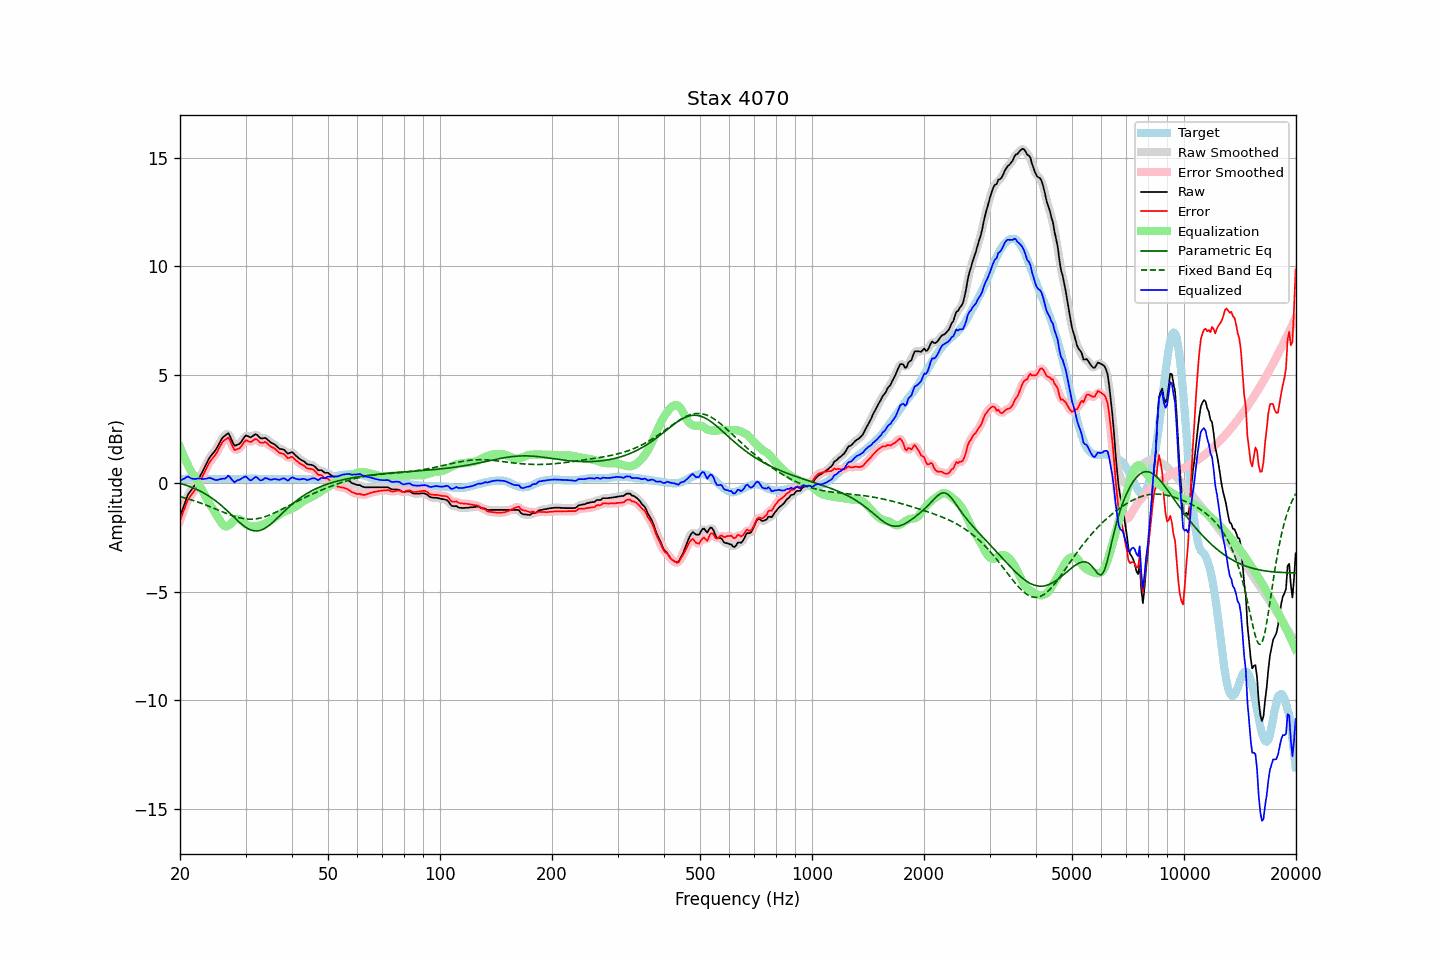

Data behind this chart, as committed beside it:
frequency, raw, error, smoothed, error_smoothed, equalization, parametric_eq, fixed_band_eq, equalized_raw, equalized_smoothed, target
20.00, -1.52, -1.71, -1.54, -1.73, 1.67, 0.00, -0.61, 0.15, 0.13, 0.19
20.20, -1.32, -1.52, -1.31, -1.51, 1.49, -0.02, -0.63, 0.16, 0.18, 0.20
20.40, -1.11, -1.32, -1.10, -1.30, 1.31, -0.04, -0.65, 0.20, 0.21, 0.21
20.61, -0.92, -1.12, -0.90, -1.11, 1.14, -0.07, -0.67, 0.23, 0.24, 0.21
20.81, -0.70, -0.92, -0.70, -0.92, 0.98, -0.09, -0.69, 0.28, 0.28, 0.22
21.02, -0.51, -0.73, -0.54, -0.76, 0.83, -0.12, -0.72, 0.32, 0.29, 0.22
21.23, -0.41, -0.64, -0.41, -0.63, 0.68, -0.15, -0.74, 0.27, 0.27, 0.23
21.44, -0.31, -0.54, -0.31, -0.53, 0.54, -0.17, -0.76, 0.23, 0.23, 0.23
21.66, -0.21, -0.44, -0.21, -0.44, 0.42, -0.20, -0.78, 0.21, 0.21, 0.23
21.87, -0.11, -0.34, -0.11, -0.34, 0.31, -0.24, -0.81, 0.20, 0.20, 0.23
22.09, 0.01, -0.23, 0.01, -0.22, 0.20, -0.27, -0.83, 0.21, 0.21, 0.24
22.31, 0.14, -0.10, 0.14, -0.09, 0.08, -0.30, -0.86, 0.22, 0.22, 0.24
22.54, 0.28, 0.05, 0.27, 0.04, -0.05, -0.34, -0.88, 0.23, 0.22, 0.23
22.76, 0.41, 0.19, 0.41, 0.18, -0.19, -0.38, -0.91, 0.22, 0.22, 0.22
22.99, 0.54, 0.32, 0.54, 0.33, -0.34, -0.41, -0.94, 0.20, 0.21, 0.22
23.22, 0.69, 0.47, 0.69, 0.47, -0.48, -0.46, -0.97, 0.20, 0.20, 0.22
23.45, 0.84, 0.63, 0.84, 0.63, -0.62, -0.50, -1.00, 0.21, 0.22, 0.21
23.69, 0.99, 0.78, 0.99, 0.78, -0.76, -0.54, -1.02, 0.23, 0.23, 0.21
23.92, 1.14, 0.93, 1.13, 0.92, -0.88, -0.59, -1.05, 0.26, 0.24, 0.21
24.16, 1.25, 1.04, 1.24, 1.04, -1.01, -0.64, -1.08, 0.24, 0.24, 0.21
24.40, 1.34, 1.13, 1.34, 1.13, -1.13, -0.69, -1.12, 0.21, 0.21, 0.21
24.65, 1.43, 1.22, 1.43, 1.22, -1.24, -0.74, -1.15, 0.18, 0.18, 0.21
24.89, 1.52, 1.31, 1.53, 1.32, -1.36, -0.80, -1.18, 0.16, 0.16, 0.21
25.14, 1.64, 1.43, 1.64, 1.44, -1.48, -0.85, -1.21, 0.15, 0.16, 0.21
25.39, 1.78, 1.58, 1.78, 1.58, -1.61, -0.91, -1.24, 0.17, 0.17, 0.20
25.65, 1.92, 1.72, 1.92, 1.72, -1.73, -0.97, -1.27, 0.18, 0.19, 0.20
25.91, 2.05, 1.86, 2.04, 1.85, -1.85, -1.04, -1.30, 0.21, 0.20, 0.20
26.16, 2.15, 1.95, 2.14, 1.94, -1.93, -1.10, -1.33, 0.22, 0.20, 0.20
26.43, 2.20, 2.00, 2.22, 2.03, -1.98, -1.17, -1.36, 0.22, 0.24, 0.20
26.69, 2.26, 2.06, 2.27, 2.08, -1.99, -1.24, -1.39, 0.27, 0.29, 0.20
26.96, 2.32, 2.12, 2.26, 2.07, -1.96, -1.31, -1.42, 0.36, 0.31, 0.20
27.23, 2.19, 1.99, 2.18, 1.98, -1.90, -1.38, -1.45, 0.29, 0.28, 0.20
27.50, 2.02, 1.82, 2.02, 1.83, -1.82, -1.45, -1.48, 0.20, 0.20, 0.20
27.77, 1.86, 1.66, 1.86, 1.66, -1.74, -1.52, -1.50, 0.11, 0.12, 0.20
28.05, 1.73, 1.53, 1.77, 1.57, -1.68, -1.59, -1.53, 0.05, 0.09, 0.20
28.33, 1.76, 1.56, 1.74, 1.54, -1.64, -1.66, -1.55, 0.12, 0.10, 0.20
28.62, 1.79, 1.59, 1.77, 1.57, -1.63, -1.73, -1.57, 0.15, 0.13, 0.20
28.90, 1.82, 1.61, 1.83, 1.63, -1.66, -1.80, -1.59, 0.16, 0.18, 0.21
29.19, 1.91, 1.70, 1.91, 1.71, -1.70, -1.86, -1.61, 0.20, 0.21, 0.21
29.48, 2.02, 1.81, 2.02, 1.81, -1.76, -1.92, -1.62, 0.25, 0.26, 0.21
29.78, 2.13, 1.91, 2.12, 1.91, -1.83, -1.98, -1.63, 0.30, 0.30, 0.22
30.08, 2.21, 1.99, 2.18, 1.96, -1.88, -2.03, -1.64, 0.32, 0.29, 0.22
30.38, 2.18, 1.96, 2.18, 1.96, -1.93, -2.08, -1.65, 0.24, 0.24, 0.22
30.68, 2.15, 1.93, 2.15, 1.94, -1.97, -2.11, -1.65, 0.18, 0.18, 0.22
30.99, 2.12, 1.90, 2.14, 1.92, -1.99, -2.15, -1.65, 0.13, 0.15, 0.22
31.30, 2.17, 1.95, 2.17, 1.95, -1.99, -2.17, -1.65, 0.18, 0.18, 0.22
31.61, 2.22, 2.00, 2.22, 2.00, -1.98, -2.19, -1.65, 0.24, 0.24, 0.22
31.93, 2.27, 2.05, 2.24, 2.03, -1.97, -2.19, -1.64, 0.30, 0.27, 0.22
32.24, 2.23, 2.02, 2.21, 2.00, -1.96, -2.19, -1.63, 0.27, 0.25, 0.21
32.57, 2.15, 1.94, 2.16, 1.95, -1.95, -2.18, -1.61, 0.19, 0.20, 0.21
32.89, 2.08, 1.87, 2.10, 1.89, -1.94, -2.17, -1.60, 0.13, 0.15, 0.21
33.22, 2.07, 1.87, 2.08, 1.87, -1.92, -2.14, -1.58, 0.15, 0.16, 0.20
33.55, 2.08, 1.88, 2.08, 1.88, -1.89, -2.11, -1.56, 0.19, 0.19, 0.20
33.89, 2.10, 1.91, 2.08, 1.89, -1.85, -2.06, -1.53, 0.24, 0.22, 0.19
34.23, 2.05, 1.86, 2.04, 1.85, -1.82, -2.02, -1.51, 0.23, 0.23, 0.19
34.57, 1.98, 1.79, 1.98, 1.80, -1.78, -1.96, -1.48, 0.20, 0.20, 0.19
34.92, 1.91, 1.72, 1.92, 1.73, -1.74, -1.91, -1.45, 0.17, 0.18, 0.19
35.27, 1.86, 1.67, 1.87, 1.68, -1.69, -1.84, -1.42, 0.17, 0.18, 0.19
35.62, 1.83, 1.64, 1.82, 1.63, -1.64, -1.78, -1.39, 0.19, 0.19, 0.19
35.97, 1.79, 1.60, 1.78, 1.59, -1.58, -1.71, -1.35, 0.20, 0.19, 0.19
... 635 more rows
